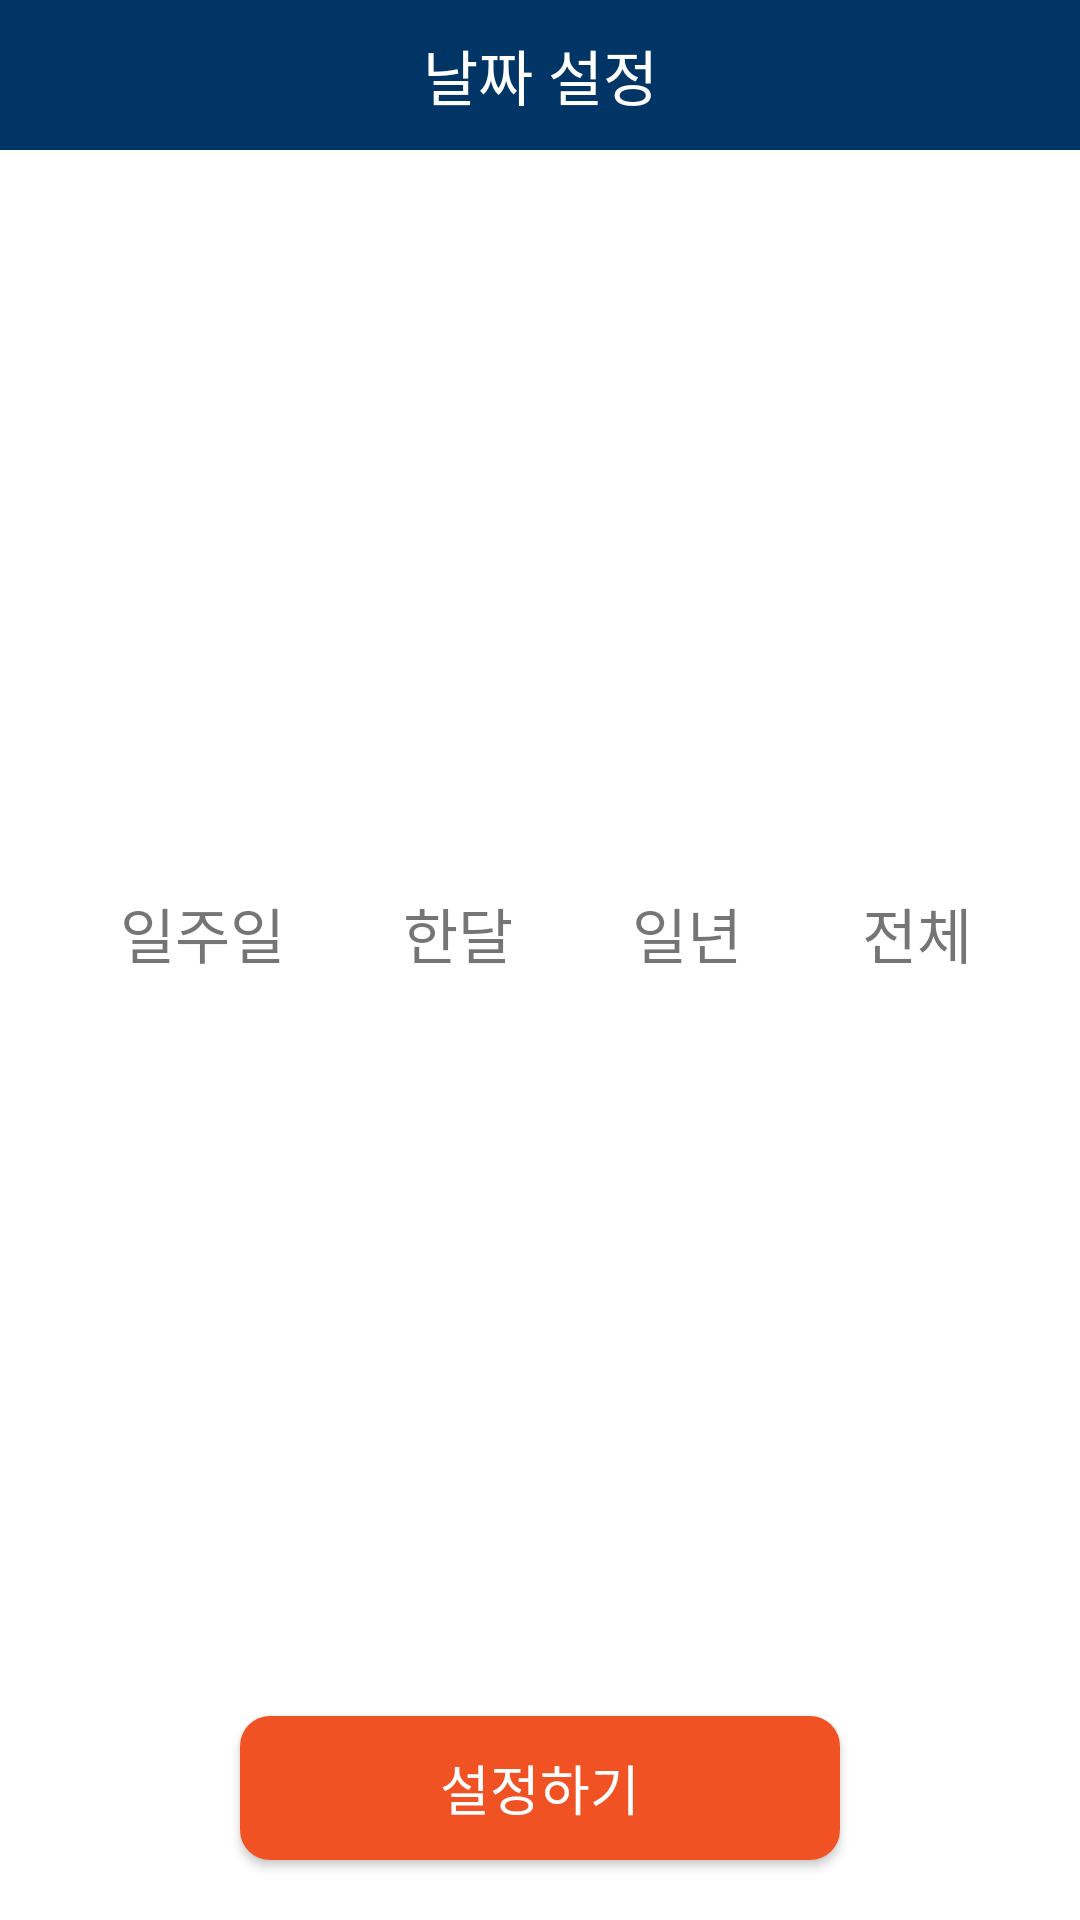

Android layout source for this screen:
<!-- AndroidManifest.xml: application theme Theme.Myfitroutine -->
<!-- res/layout/fragment_filter_date_dialog.xml -->
<?xml version="1.0" encoding="utf-8"?>
<FrameLayout xmlns:android="http://schemas.android.com/apk/res/android"
    xmlns:app="http://schemas.android.com/apk/res-auto"
    xmlns:tools="http://schemas.android.com/tools"
    android:layout_width="match_parent"
    android:layout_height="match_parent"
    tools:context=".Dialog.TodayWeightDialog">

    <androidx.constraintlayout.widget.ConstraintLayout
        android:layout_width="match_parent"
        android:layout_height="match_parent">

        <TextView
            android:id="@+id/textView"
            android:layout_width="match_parent"
            android:layout_height="50dp"
            android:background="@color/mainblue"
            android:gravity="center"
            android:text="날짜 설정"
            android:textColor="@color/white"
            android:textSize="20sp"
            app:layout_constraintEnd_toEndOf="parent"
            app:layout_constraintStart_toStartOf="parent"
            app:layout_constraintTop_toTopOf="parent" />

        <androidx.appcompat.widget.AppCompatButton
            android:id="@+id/btn_confirm"
            android:layout_width="200dp"
            android:layout_height="wrap_content"
            android:text="설정하기"
            android:textSize="18sp"
            android:textColor="@color/white"
            android:background="@drawable/login_signup_button"
            android:layout_marginBottom="20dp"
            app:layout_constraintBottom_toBottomOf="parent"
            app:layout_constraintEnd_toEndOf="parent"
            app:layout_constraintStart_toStartOf="parent" />

        <LinearLayout
            android:layout_width="match_parent"
            android:layout_height="wrap_content"
            android:orientation="horizontal"
            app:layout_constraintBottom_toTopOf="@+id/btn_confirm"
            app:layout_constraintEnd_toEndOf="parent"
            app:layout_constraintStart_toStartOf="parent"
            app:layout_constraintTop_toBottomOf="@+id/textView">

            <TextView
                android:id="@+id/txt_weekly"
                android:layout_width="wrap_content"
                android:layout_height="wrap_content"
                android:layout_marginStart="20dp"
                android:layout_weight="1"
                android:text="일주일"
                android:gravity="center"
                android:textSize="20sp" />

            <TextView
                android:id="@+id/txt_monthly"
                android:layout_width="wrap_content"
                android:layout_height="wrap_content"
                android:layout_weight="1"
                android:text="한달"
                android:gravity="center"
                android:textSize="20sp" />

            <TextView
                android:id="@+id/txt_year"
                android:layout_width="wrap_content"
                android:layout_height="wrap_content"
                android:layout_weight="1"
                android:text="일년"
                android:gravity="center"
                android:textSize="20sp" />

            <TextView
                android:id="@+id/txt_all"
                android:layout_width="wrap_content"
                android:layout_height="wrap_content"
                android:layout_marginEnd="16dp"
                android:layout_weight="1"
                android:text="전체"
                android:gravity="center"
                android:textSize="20sp" />
        </LinearLayout>
    </androidx.constraintlayout.widget.ConstraintLayout>
</FrameLayout>
<!-- resources referenced by this layout -->
<resources>
  <color name="mainblue">#003566</color>
  <color name="white">#FFFFFFFF</color>
  <!-- drawable login_signup_button (drawable) -->
  <?xml version="1.0" encoding="utf-8"?>
  <shape
      xmlns:android="http://schemas.android.com/apk/res/android"
      android:shape="rectangle">
      <solid android:color="@color/button_orange" />
      <corners android:radius="10dp"/>
  </shape>
  <style name="Theme.Myfitroutine" parent="Base.Theme.Myfitroutine" />
  <color name="button_orange">#F15223</color>
  <style name="Base.Theme.Myfitroutine" parent="Theme.MaterialComponents.DayNight.NoActionBar">
          
          
          <item name="windowActionBar">false</item>
      </style>
</resources>
